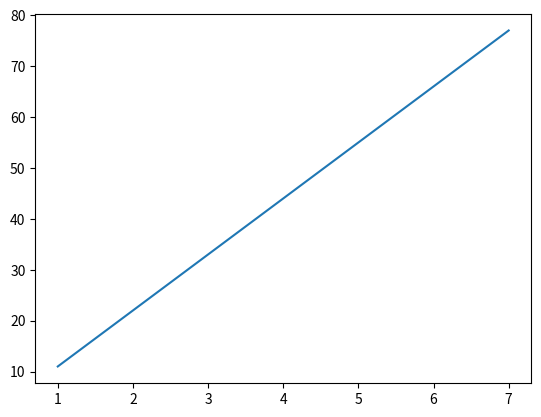

The matplotlib source for this figure: (Note: this script raises an exception after producing the figure.)
import matplotlib.pyplot as plt
a = [1,2,3,4,5,6,7]
b = [11,22,33,44,55,66,77]
plt.plot(a, b)
plt.show()




print(np.sum(a, axis = 1))
print(a.T)
print(np.linalg.det(a))




#b = np.array ([[3,2,1],[6,5,4],[9,8,7]])
#d = np.dot(a,b)
#print(d)




a = np.array ([[1,2,3],[4,5,6],[7,8,9]])
print(a)
print(np.sum(a[2, :]))